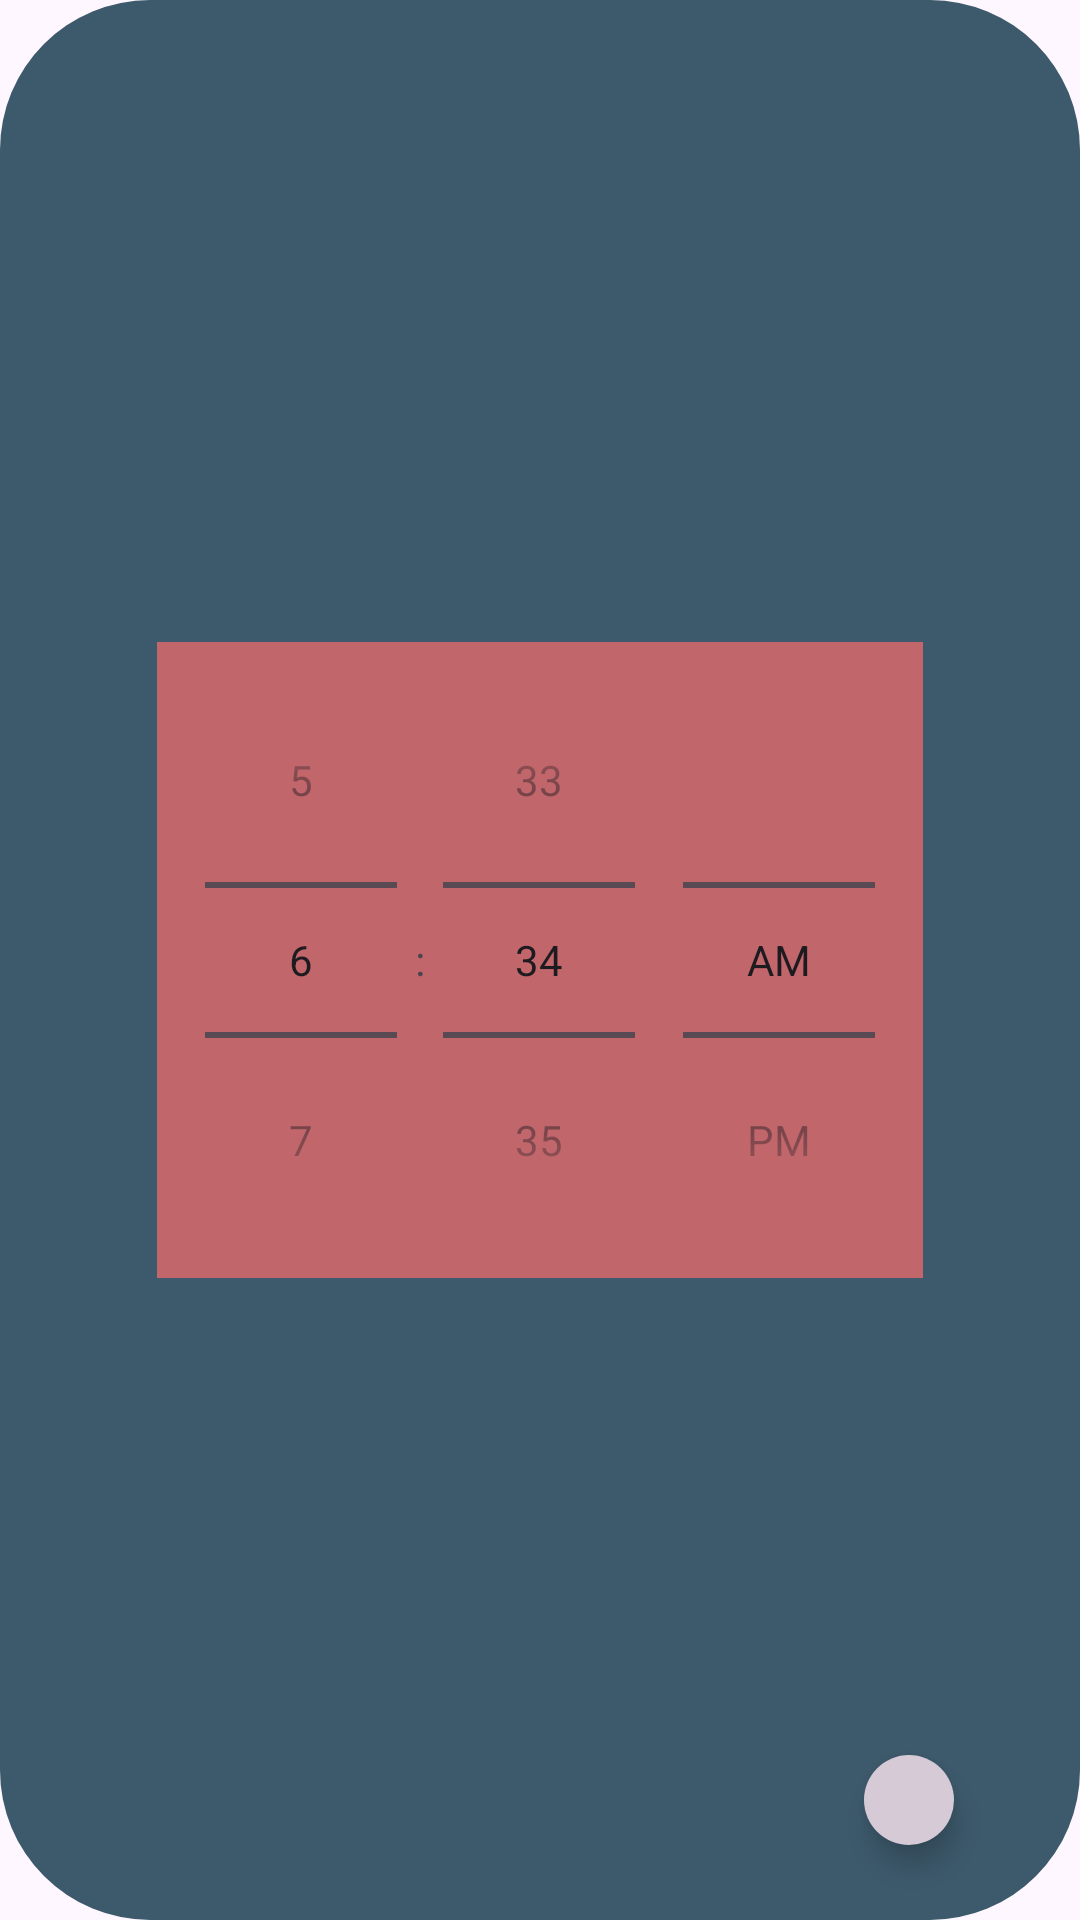

Android layout source for this screen:
<!-- AndroidManifest.xml: application theme Theme.TaskSave -->
<!-- res/layout/activity_add_agenda_hora.xml -->
<?xml version="1.0" encoding="utf-8"?>
<androidx.constraintlayout.widget.ConstraintLayout xmlns:android="http://schemas.android.com/apk/res/android"
    xmlns:app="http://schemas.android.com/apk/res-auto"
    xmlns:tools="http://schemas.android.com/tools"
    android:layout_width="400dp"
    android:layout_height="400dp"
    android:layout_gravity="center"
    style="@style/BackgroundThemeHora"
    tools:context=".activity_add_agenda_hora">


    <TimePicker
        android:id="@+id/timePicker"
        android:layout_width="wrap_content"
        android:layout_height="wrap_content"
        android:layout_gravity="center"
        style="@style/TimePickerTheme"
        android:timePickerMode="spinner"
        app:layout_constraintBottom_toBottomOf="parent"
        app:layout_constraintEnd_toEndOf="parent"
        app:layout_constraintStart_toStartOf="parent"
        app:layout_constraintTop_toTopOf="parent"
        tools:ignore="MissingConstraints" />

    <com.google.android.material.floatingactionbutton.FloatingActionButton
        android:id="@+id/floatingActionButton"
        android:layout_width="wrap_content"
        android:layout_height="wrap_content"
        android:layout_marginBottom="16dp"
        style="@style/ButtonColorTheme"
        android:clickable="true"
        app:fabCustomSize="30dp"
        app:layout_constraintBottom_toBottomOf="parent"
        app:layout_constraintEnd_toEndOf="parent"
        app:layout_constraintHorizontal_bias="0.894"
        app:layout_constraintStart_toStartOf="parent"
        app:maxImageSize="30dp"
        app:srcCompat="@drawable/button_add_agenda_next" />


</androidx.constraintlayout.widget.ConstraintLayout>
<!-- resources referenced by this layout -->
<resources>
  <style name="BackgroundThemeHora">
          <item name="android:background">@drawable/backgroud_add_agenda_hora</item>
      </style>
  <style name="ButtonColorTheme">
          <item name="backgroundTint">@color/rosa</item>
      </style>
  <style name="TimePickerTheme">
          
  
          
          <item name="android:background">@color/rosa2</item>
  
          
          <item name="android:numbersTextColor">@color/white</item>
      </style>
  <style name="Theme.TaskSave" parent="Base.Theme.TaskSave" />
  <!-- drawable backgroud_add_agenda_hora (drawable) -->
  <?xml version="1.0" encoding="utf-8"?>
  <selector xmlns:android="http://schemas.android.com/apk/res/android">
      <item>
          <shape android:shape="rectangle">
              <corners android:radius="50dp"/>
              <solid android:color="@color/blue1"/>
          </shape>
      </item>
  </selector>
  <color name="rosa">#D5CAD6</color>
  <color name="rosa2">#C1666B</color>
  <color name="white">#FFFFFFFF</color>
  <style name="Base.Theme.TaskSave" parent="Theme.Material3.DayNight.NoActionBar">
          <item name="android:windowTranslucentStatus">true</item>
          <item name="android:statusBarColor">@color/white</item>
      </style>
  <color name="blue1">#3D5A6C</color>
</resources>
